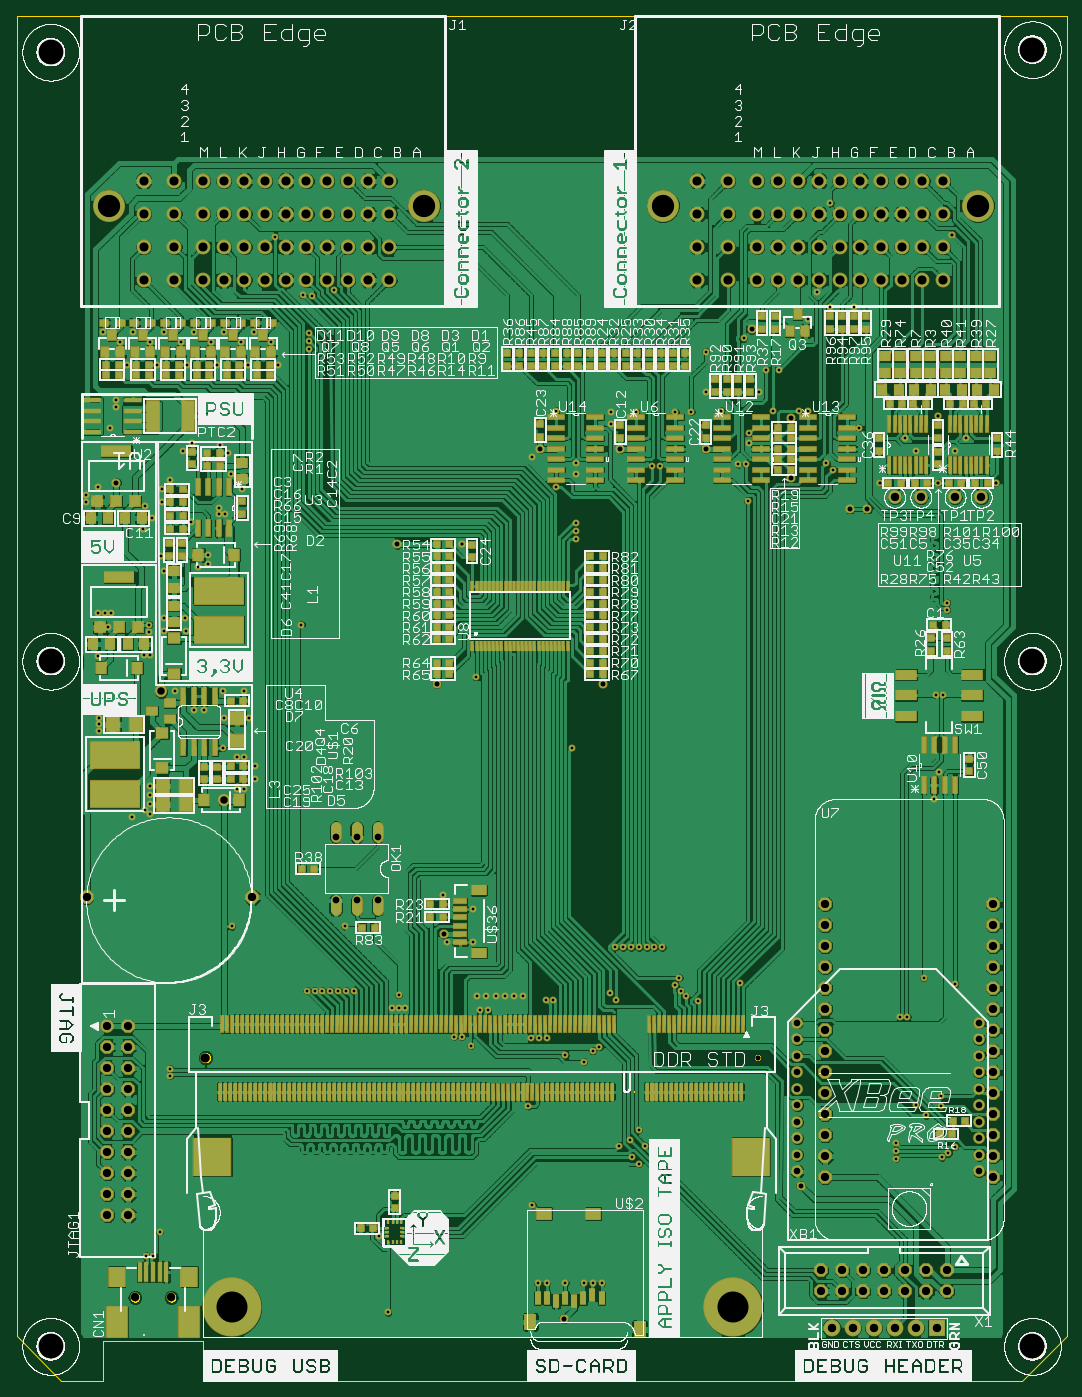
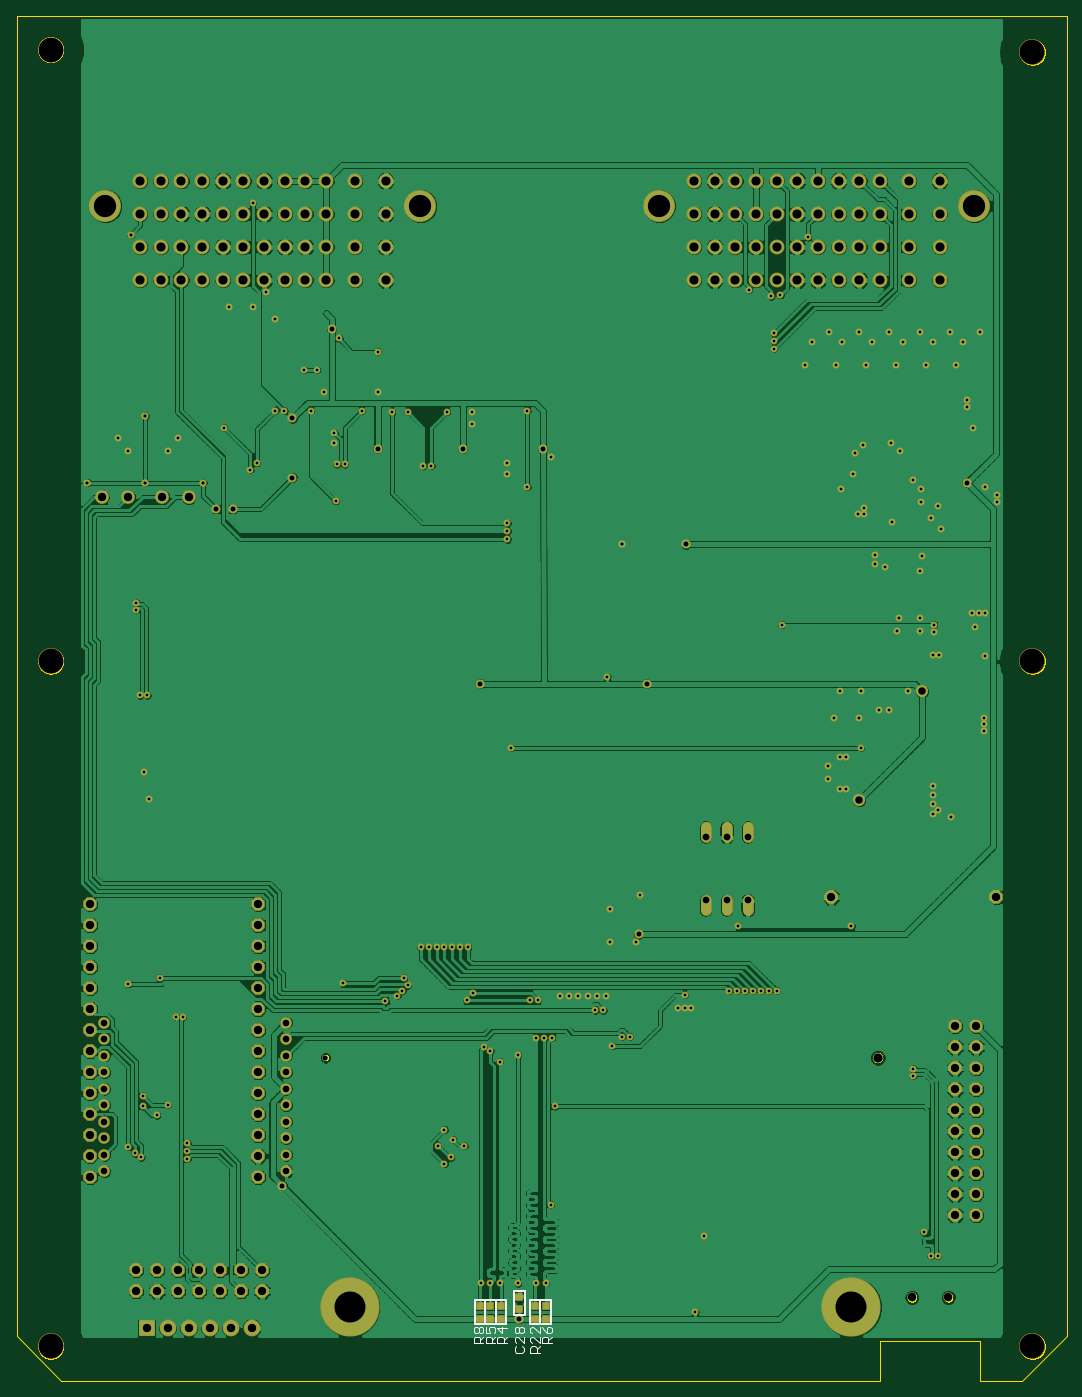
Circuit board: 9 layer files. Board 127.0 x 165.1 mm.
- paste: COM-TC.bcream.ger (378 bytes)
- outline: COM-TC.boardoutline.ger (43590 bytes)
- bottom_copper: COM-TC.bottomlayer.ger (380295 bytes)
- bottom_silk: COM-TC.bottomsilkscreen.ger (3690 bytes)
- bottom_mask: COM-TC.bottomsoldermask.ger (10609 bytes)
- drill: COM-TC.drills.xln (6054 bytes)
- top_copper: COM-TC.toplayer.ger (758568 bytes)
- top_silk: COM-TC.topsilkscreen.ger (588785 bytes)
- top_mask: COM-TC.topsoldermask.ger (26941 bytes)

=== paste: COM-TC.bcream.ger ===
G75*
%MOIN*%
%OFA0B0*%
%FSLAX25Y25*%
%IPPOS*%
%LPD*%
%AMOC8*
5,1,8,0,0,1.08239X$1,22.5*
%
%ADD10R,0.03150X0.03543*%
D10*
X0265621Y0031250D03*
X0270621Y0031250D03*
X0270621Y0037250D03*
X0265621Y0037250D03*
X0278121Y0035625D03*
X0278121Y0041625D03*
X0286871Y0037250D03*
X0291871Y0037250D03*
X0296871Y0037250D03*
X0296871Y0031250D03*
X0291871Y0031250D03*
X0286871Y0031250D03*
M02*

=== outline: COM-TC.boardoutline.ger (43590 bytes, source omitted) ===
=== bottom_copper: COM-TC.bottomlayer.ger (380295 bytes, source omitted) ===
=== bottom_silk: COM-TC.bottomsilkscreen.ger ===
G75*
%MOIN*%
%OFA0B0*%
%FSLAX25Y25*%
%IPPOS*%
%LPD*%
%AMOC8*
5,1,8,0,0,1.08239X$1,22.5*
%
%ADD10C,0.00800*%
%ADD11C,0.00500*%
D10*
X0263121Y0028500D02*
X0268121Y0028500D01*
X0273121Y0028500D01*
X0273121Y0040000D01*
X0268121Y0040000D01*
X0268121Y0028500D01*
X0268121Y0040000D01*
X0263121Y0040000D01*
X0263121Y0028500D01*
X0275621Y0032875D02*
X0280621Y0032875D01*
X0280621Y0044375D01*
X0275621Y0044375D01*
X0275621Y0032875D01*
X0284371Y0028500D02*
X0289371Y0028500D01*
X0294371Y0028500D01*
X0299371Y0028500D01*
X0299371Y0040000D01*
X0294371Y0040000D01*
X0294371Y0028500D01*
X0294371Y0040000D01*
X0289371Y0040000D01*
X0289371Y0028500D01*
X0289371Y0040000D01*
X0284371Y0040000D01*
X0284371Y0028500D01*
D11*
X0267250Y0019667D02*
X0262746Y0019667D01*
X0264247Y0019667D02*
X0264247Y0021919D01*
X0264998Y0022670D01*
X0266499Y0022670D01*
X0267250Y0021919D01*
X0267250Y0019667D01*
X0268371Y0019667D02*
X0271374Y0022670D01*
X0272124Y0022670D01*
X0272875Y0021919D01*
X0272875Y0020418D01*
X0272124Y0019667D01*
X0272124Y0018066D02*
X0270623Y0018066D01*
X0269872Y0017315D01*
X0269872Y0015063D01*
X0268371Y0015063D02*
X0272875Y0015063D01*
X0272875Y0017315D01*
X0272124Y0018066D01*
X0269872Y0016564D02*
X0268371Y0018066D01*
X0268371Y0019667D02*
X0268371Y0022670D01*
X0268371Y0024271D02*
X0271374Y0027274D01*
X0272124Y0027274D01*
X0272875Y0026523D01*
X0272875Y0025022D01*
X0272124Y0024271D01*
X0268371Y0024271D02*
X0268371Y0027274D01*
X0267250Y0027274D02*
X0266499Y0025772D01*
X0264998Y0024271D01*
X0264998Y0026523D01*
X0264247Y0027274D01*
X0263497Y0027274D01*
X0262746Y0026523D01*
X0262746Y0025022D01*
X0263497Y0024271D01*
X0264998Y0024271D01*
X0262746Y0022670D02*
X0264247Y0021168D01*
X0275871Y0019667D02*
X0278874Y0022670D01*
X0279624Y0022670D01*
X0280375Y0021919D01*
X0280375Y0020418D01*
X0279624Y0019667D01*
X0279624Y0018066D02*
X0280375Y0017315D01*
X0280375Y0015814D01*
X0279624Y0015063D01*
X0276622Y0015063D01*
X0275871Y0015814D01*
X0275871Y0017315D01*
X0276622Y0018066D01*
X0275871Y0019667D02*
X0275871Y0022670D01*
X0276622Y0024271D02*
X0277372Y0024271D01*
X0278123Y0025022D01*
X0278123Y0026523D01*
X0277372Y0027274D01*
X0276622Y0027274D01*
X0275871Y0026523D01*
X0275871Y0025022D01*
X0276622Y0024271D01*
X0278123Y0025022D02*
X0278874Y0024271D01*
X0279624Y0024271D01*
X0280375Y0025022D01*
X0280375Y0026523D01*
X0279624Y0027274D01*
X0278874Y0027274D01*
X0278123Y0026523D01*
X0283996Y0026523D02*
X0288500Y0026523D01*
X0286248Y0024271D01*
X0286248Y0027274D01*
X0289621Y0026523D02*
X0289621Y0025022D01*
X0290372Y0024271D01*
X0291873Y0024271D02*
X0292624Y0025772D01*
X0292624Y0026523D01*
X0291873Y0027274D01*
X0290372Y0027274D01*
X0289621Y0026523D01*
X0291873Y0024271D02*
X0294125Y0024271D01*
X0294125Y0027274D01*
X0295246Y0026523D02*
X0295246Y0025022D01*
X0295997Y0024271D01*
X0296747Y0024271D01*
X0297498Y0025022D01*
X0297498Y0026523D01*
X0296747Y0027274D01*
X0295997Y0027274D01*
X0295246Y0026523D01*
X0297498Y0026523D02*
X0298249Y0027274D01*
X0298999Y0027274D01*
X0299750Y0026523D01*
X0299750Y0025022D01*
X0298999Y0024271D01*
X0298249Y0024271D01*
X0297498Y0025022D01*
X0297498Y0022670D02*
X0296747Y0021919D01*
X0296747Y0019667D01*
X0295246Y0019667D02*
X0299750Y0019667D01*
X0299750Y0021919D01*
X0298999Y0022670D01*
X0297498Y0022670D01*
X0296747Y0021168D02*
X0295246Y0022670D01*
X0294125Y0021919D02*
X0293374Y0022670D01*
X0291873Y0022670D01*
X0291122Y0021919D01*
X0291122Y0019667D01*
X0289621Y0019667D02*
X0294125Y0019667D01*
X0294125Y0021919D01*
X0291122Y0021168D02*
X0289621Y0022670D01*
X0288500Y0021919D02*
X0287749Y0022670D01*
X0286248Y0022670D01*
X0285497Y0021919D01*
X0285497Y0019667D01*
X0283996Y0019667D02*
X0288500Y0019667D01*
X0288500Y0021919D01*
X0285497Y0021168D02*
X0283996Y0022670D01*
M02*

=== bottom_mask: COM-TC.bottomsoldermask.ger (10609 bytes, source omitted) ===
=== drill: COM-TC.drills.xln ===
%
M48
M72
T01C0.0130
T02C0.0150
T03C0.0236
T04C0.0315
T05C0.0320
T06C0.0354
T07C0.0394
T08C0.0400
T09C0.0433
T10C0.1063
T11C0.1181
T12C0.1476
%
T01
X7897Y6113
X8227Y6113
X8562Y7238
X9062Y14698
X9062Y15028
X12000Y21800
X15562Y18738
X15937Y18738
X16312Y18738
X16687Y18738
X17062Y18738
X17437Y18738
X17812Y18738
X19625Y17925
X19937Y17925
X20250Y17925
X19937Y18550
X22250Y21050
X23500Y21050
X23500Y22613
X22062Y23300
X23687Y18488
X24125Y18488
X24562Y18488
X25000Y18488
X25437Y18488
X25875Y18488
X26937Y18300
X27312Y18300
X27000Y16488
X26625Y16488
X26250Y16488
X27875Y15675
X28750Y15363
X29187Y15863
X29500Y16050
X30312Y18300
X30000Y18613
X30250Y20800
X30625Y20800
X31000Y20800
X31375Y20800
X31750Y20800
X32125Y20800
X32500Y20800
X33312Y19363
X33125Y18988
X33375Y18738
X33625Y18488
X34187Y18238
X36187Y19113
X31375Y12113
X30968Y11644
X30437Y11363
X31062Y10800
X31375Y10488
X31687Y11363
X29625Y4800
X29187Y4800
X28750Y4800
X27875Y4800
X27000Y4800
X26562Y4800
X26312Y8550
X26125Y13238
X23375Y16113
X22937Y16550
X22562Y16550
X23812Y17800
X24187Y17800
X17375Y21800
X12562Y28363
X12250Y28363
X13125Y28800
X13125Y29425
X12562Y29863
X12250Y29863
X11562Y30300
X11625Y31738
X10687Y32113
X10187Y32113
X9312Y32988
X8125Y34738
X7812Y34738
X8062Y35800
X8062Y36175
X8750Y35863
X8750Y36488
X9750Y36488
X9812Y35863
X11562Y32988
X12562Y32988
X12812Y31738
X15312Y36175
X11687Y41425
X11375Y41425
X11375Y41738
X10062Y41050
X10875Y39488
X10875Y39050
X10375Y38925
X8750Y38738
X8625Y39425
X7750Y40738
X8187Y41238
X7875Y41800
X8687Y41988
X8687Y42613
X9062Y43050
X9687Y44425
X10125Y44800
X11437Y44738
X11812Y44363
X11937Y43363
X12500Y42613
X12750Y48550
X12437Y49613
X11625Y50113
X11000Y49613
X11312Y48550
X9875Y48550
X9562Y49613
X10187Y50113
X8750Y50113
X8125Y49613
X7312Y50113
X6687Y49613
X5875Y50113
X7000Y48550
X8437Y48550
X6500Y46863
X6500Y46550
X6187Y45550
X5625Y42738
X5062Y42363
X5062Y41988
X5625Y36738
X5937Y36738
X6250Y36738
X6125Y36050
X5625Y34675
X5687Y31738
X5687Y31425
X5687Y31113
X8125Y28488
X8125Y28050
X8125Y27613
X7875Y27363
X8125Y27175
X7250Y26988
X19000Y7050
X19437Y3425
X28187Y30300
X23625Y33675
X28375Y40238
X28375Y40613
X28375Y40988
X27437Y42738
X28375Y43363
X28375Y43863
X30062Y45738
X30062Y46300
X31250Y46300
X33125Y46300
X33875Y46300
X34562Y47238
X35312Y46363
X36625Y45300
X36625Y44800
X36500Y43800
X36125Y43800
X36562Y42050
X37750Y46363
X37125Y47238
X37437Y48300
X38062Y48300
X39000Y46363
X39437Y46363
X40312Y43863
X40625Y43550
X41875Y45550
X44062Y45050
X44562Y44425
X46437Y44425
X46937Y45050
X41625Y51300
X40500Y51300
X39875Y51988
X39437Y50738
X36375Y49800
X34562Y49175
X32375Y43738
X32000Y43738
X27437Y46363
X26312Y44175
X16875Y52113
X15812Y51800
X15375Y51863
X15687Y50050
X15687Y49675
X15687Y49300
X14187Y48550
X13875Y49613
X13062Y50113
X14062Y54613
X40500Y56238
X46062Y37215
X46062Y36885
X45852Y32800
X45522Y32800
X45687Y29175
X45437Y27863
X44937Y19363
X46437Y19050
X44165Y17488
X43835Y17488
X45750Y13738
X45750Y13238
X45062Y12800
X44562Y13300
X43625Y11488
X43625Y11113
X43625Y10738
X45812Y10800
X46125Y10988
X46437Y11300
T02
X22937Y39988
X42875Y42925
X45625Y42925
X45625Y46113
X48375Y42925
X46312Y54738
T03
X38625Y45988
X38625Y43175
X41437Y41675
X42250Y41675
X36750Y50238
X34562Y44550
X30500Y44550
X26687Y44550
X19875Y39988
X21750Y33363
X29687Y33363
X22125Y21425
X27812Y3125
X37043Y15550
X39093Y9456
X6500Y42925
T04
X38919Y17218
X38919Y16431
X38919Y15644
X38919Y14856
X38919Y14069
X38919Y13281
X38919Y12494
X38919Y11706
X38919Y10919
X38919Y10132
X47580Y10132
X47580Y10919
X47580Y11706
X47580Y12494
X47580Y13281
X47580Y14069
X47580Y14856
X47580Y15644
X47580Y16431
X47580Y17218
T05
X18937Y23050
X17937Y23050
X16937Y23050
X16937Y26050
X17937Y26050
X18937Y26050
T06
X11625Y27800
X8625Y32988
T07
X5090Y23188
X6062Y17050
X6062Y16050
X6062Y15050
X6062Y14050
X6062Y13050
X6062Y12050
X6062Y11050
X6062Y10050
X6062Y9050
X6062Y8050
X7062Y8050
X7062Y9050
X7062Y10050
X7062Y11050
X7062Y12050
X7062Y13050
X7062Y14050
X7062Y15050
X7062Y16050
X7062Y17050
X12964Y23188
X9116Y4131
X7383Y4131
X40062Y4425
X40062Y5425
X41062Y5425
X41062Y4425
X42062Y4425
X42062Y5425
X43062Y5425
X44062Y5425
X44062Y4425
X43062Y4425
X45062Y4425
X45062Y5425
X46062Y5425
X46062Y4425
X48250Y9863
X48250Y10863
X48250Y11863
X48250Y12863
X48250Y13863
X48250Y14863
X48250Y15863
X48250Y16863
X48250Y17863
X48250Y18863
X48250Y19863
X48250Y20863
X48250Y21863
X48250Y22863
X40250Y22863
X40250Y21863
X40250Y20863
X40250Y19863
X40250Y18863
X40250Y17863
X40250Y16863
X40250Y15863
X40250Y14863
X40250Y13863
X40250Y12863
X40250Y11863
X40250Y10863
X40250Y9863
T08
X40562Y2675
X41562Y2675
X42562Y2675
X43562Y2675
X44562Y2675
X45562Y2675
X44812Y42238
X43562Y42238
X46437Y42238
X47687Y42238
T09
X45867Y52576
X44882Y52576
X43898Y52576
X42914Y52576
X41930Y52576
X40945Y52576
X39961Y52576
X38977Y52576
X37993Y52576
X37008Y52576
X37008Y54150
X37993Y54150
X38977Y54150
X39961Y54150
X40945Y54150
X41930Y54150
X42914Y54150
X43898Y54150
X44882Y54150
X45867Y54150
X45867Y55725
X44882Y55725
X43898Y55725
X42914Y55725
X41930Y55725
X40945Y55725
X39961Y55725
X38977Y55725
X37993Y55725
X37008Y55725
X37008Y57300
X37993Y57300
X38977Y57300
X39961Y57300
X40945Y57300
X41930Y57300
X42914Y57300
X43898Y57300
X44882Y57300
X45867Y57300
X35631Y57300
X35631Y55725
X34174Y55725
X34174Y57300
X34174Y54150
X34174Y52576
X35631Y52576
X35631Y54150
X19492Y54150
X18507Y54150
X17523Y54150
X16539Y54150
X15555Y54150
X14570Y54150
X13586Y54150
X12602Y54150
X11618Y54150
X10633Y54150
X10633Y52576
X11618Y52576
X12602Y52576
X13586Y52576
X14570Y52576
X15555Y52576
X16539Y52576
X17523Y52576
X18507Y52576
X19492Y52576
X19492Y55725
X18507Y55725
X17523Y55725
X16539Y55725
X15555Y55725
X14570Y55725
X13586Y55725
X12602Y55725
X11618Y55725
X10633Y55725
X10633Y57300
X11618Y57300
X12602Y57300
X13586Y57300
X14570Y57300
X15555Y57300
X16539Y57300
X17523Y57300
X18507Y57300
X19492Y57300
X9256Y57300
X7799Y57300
X7799Y55725
X9256Y55725
X9256Y54150
X7799Y54150
X7799Y52576
X9256Y52576
X10744Y15550
T10
X6145Y56119
X21145Y56119
X32520Y56119
X47520Y56119
T11
X3375Y1800
X3375Y34425
X3375Y63425
X50125Y63550
X50125Y34425
X50125Y1800
T12
X35875Y3675
X12000Y3675
M30

=== top_copper: COM-TC.toplayer.ger (758568 bytes, source omitted) ===
=== top_silk: COM-TC.topsilkscreen.ger (588785 bytes, source omitted) ===
=== top_mask: COM-TC.topsoldermask.ger (26941 bytes, source omitted) ===
